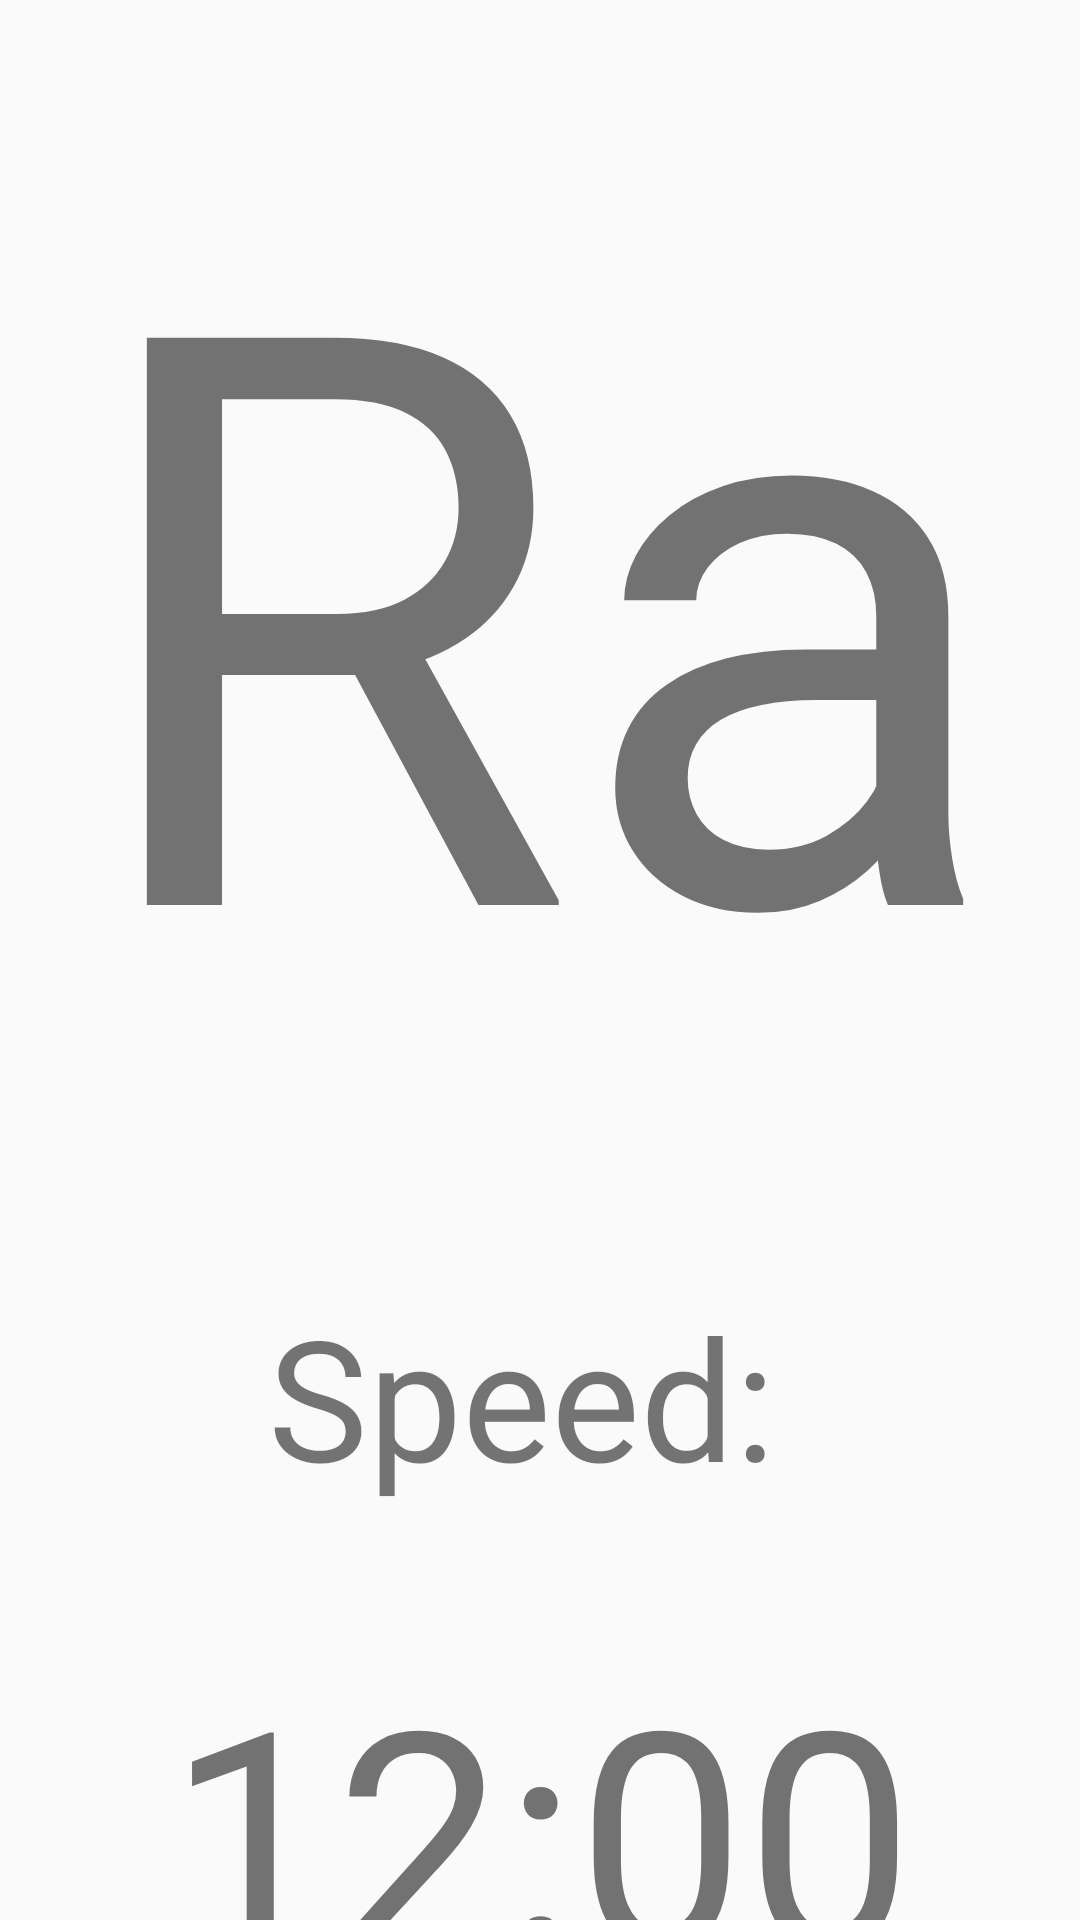

Write the Android layout XML for this screen, with the resource values it uses.
<!-- AndroidManifest.xml: application theme Theme.AppCompat.Light.NoActionBar -->
<!-- res/layout/activity_stroke_rate.xml -->
<?xml version="1.0" encoding="utf-8"?>

<LinearLayout xmlns:android="http://schemas.android.com/apk/res/android"
    xmlns:tools="http://schemas.android.com/tools"
    android:orientation="vertical"
    android:layout_width="match_parent"
    android:layout_height="match_parent"
    android:paddingBottom="@dimen/activity_vertical_margin"
    android:paddingLeft="@dimen/activity_horizontal_margin"
    android:paddingRight="@dimen/activity_horizontal_margin"
    android:paddingTop="@dimen/activity_vertical_margin"
    tools:context="us.blandfamily.dbal.strokeRate">
    <TextView
        android:layout_width="match_parent"
        android:layout_height="0dp"
        android:text="Rate: "
        android:ems="5"
        android:textSize="266dp"
        android:id="@+id/strokeRateText"
        android:lines="1"
        android:singleLine="false"
        android:layout_weight="2"
        android:gravity="center"
        android:layout_margin="1dp"
        android:textAlignment="gravity"
        android:paddingLeft="2dp" />
    <TextView
        android:layout_width="match_parent"
        android:layout_height="0dp"
        android:text="Speed: "
        android:ems="5"
        android:textSize="56dp"
        android:id="@+id/speedText"
        android:lines="1"
        android:singleLine="false"
        android:layout_weight="0.8"
        android:gravity="center"
        android:layout_margin="1dp"
        android:textAlignment="gravity"
        android:paddingLeft="2dp" />
    <DigitalClock
        android:layout_width="fill_parent"
        android:layout_height="0dp"
        android:gravity="center"
        android:textSize="100dp"
        android:layout_weight=".5"/>
    
        
        
        
        
        
        
        
        
        
        
        
        
        
    
        
        
        
        
        
        
        
        
        
        
        
        
        
</LinearLayout>
<!-- resources referenced by this layout -->
<resources>

</resources>
